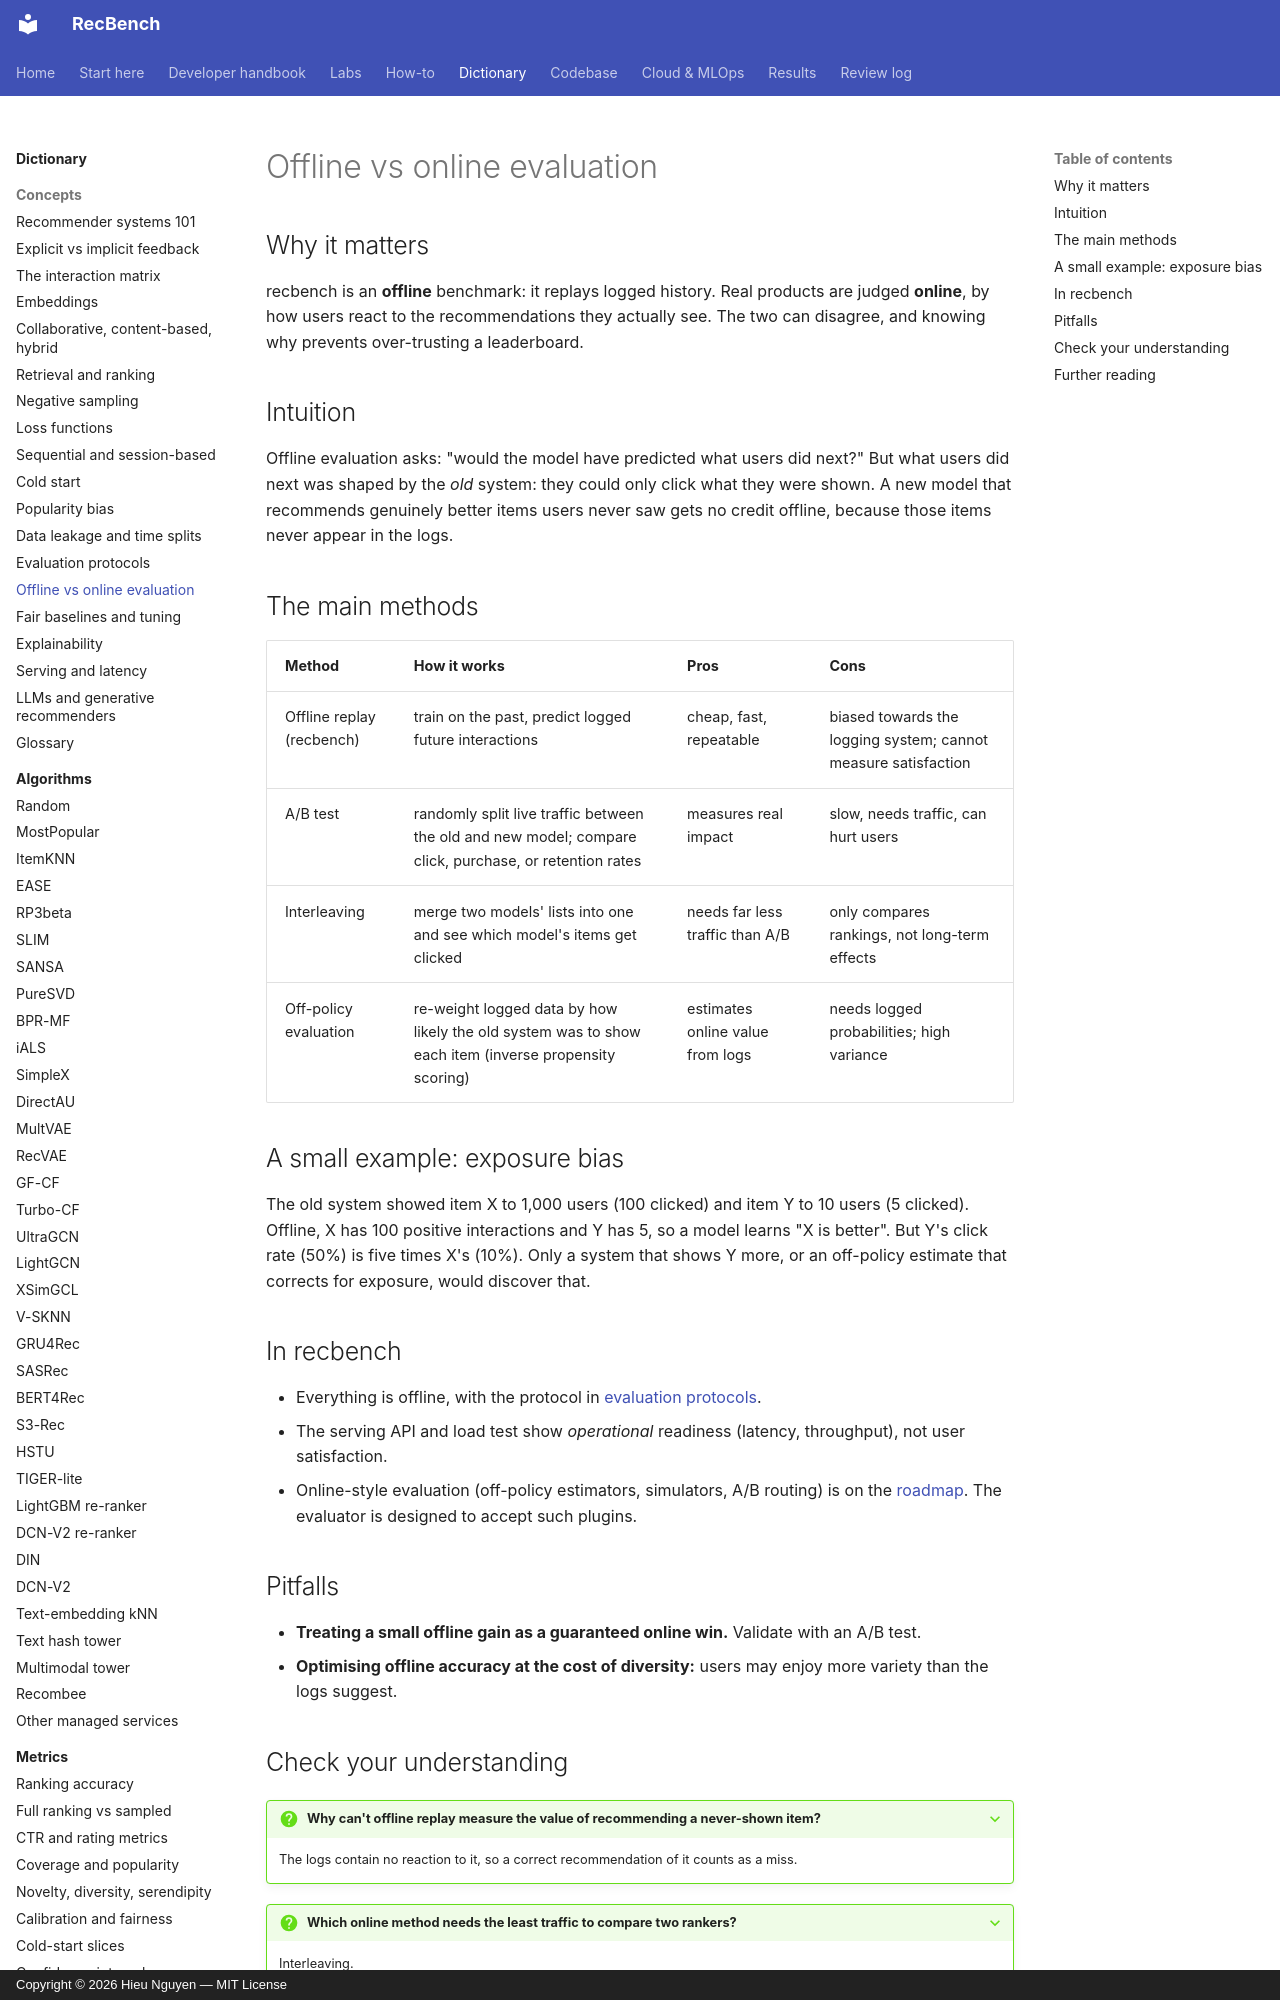

repository: trunghieu11/recbench · page: dictionary/concepts/offline-vs-online/index.html · generator: mkdocs · copyright: Copyright © 2026 Hieu Nguyen — MIT License

# Offline vs online evaluation

## Why it matters

recbench is an **offline** benchmark: it replays logged history. Real products are judged **online**, by how
users react to the recommendations they actually see. The two can disagree, and knowing why prevents
over-trusting a leaderboard.

## Intuition

Offline evaluation asks: "would the model have predicted what users did next?" But what users did next was
shaped by the *old* system: they could only click what they were shown. A new model that recommends
genuinely better items users never saw gets no credit offline, because those items never appear in the logs.

## The main methods

| Method | How it works | Pros | Cons |
|---|---|---|---|
| Offline replay (recbench) | train on the past, predict logged future interactions | cheap, fast, repeatable | biased towards the logging system; cannot measure satisfaction |
| A/B test | randomly split live traffic between the old and new model; compare click, purchase, or retention rates | measures real impact | slow, needs traffic, can hurt users |
| Interleaving | merge two models' lists into one and see which model's items get clicked | needs far less traffic than A/B | only compares rankings, not long-term effects |
| Off-policy evaluation | re-weight logged data by how likely the old system was to show each item (inverse propensity scoring) | estimates online value from logs | needs logged probabilities; high variance |

## A small example: exposure bias

The old system showed item X to 1,000 users (100 clicked) and item Y to 10 users (5 clicked). Offline, X has
100 positive interactions and Y has 5, so a model learns "X is better". But Y's click rate (50%) is five times
X's (10%). Only a system that shows Y more, or an off-policy estimate that corrects for exposure, would discover that.

## In recbench

- Everything is offline, with the protocol in [evaluation protocols](evaluation-protocols.md).
- The serving API and load test show *operational* readiness (latency, throughput), not user satisfaction.
- Online-style evaluation (off-policy estimators, simulators, A/B routing) is on the [roadmap](../../results/roadmap.md).
  The evaluator is designed to accept such plugins.
